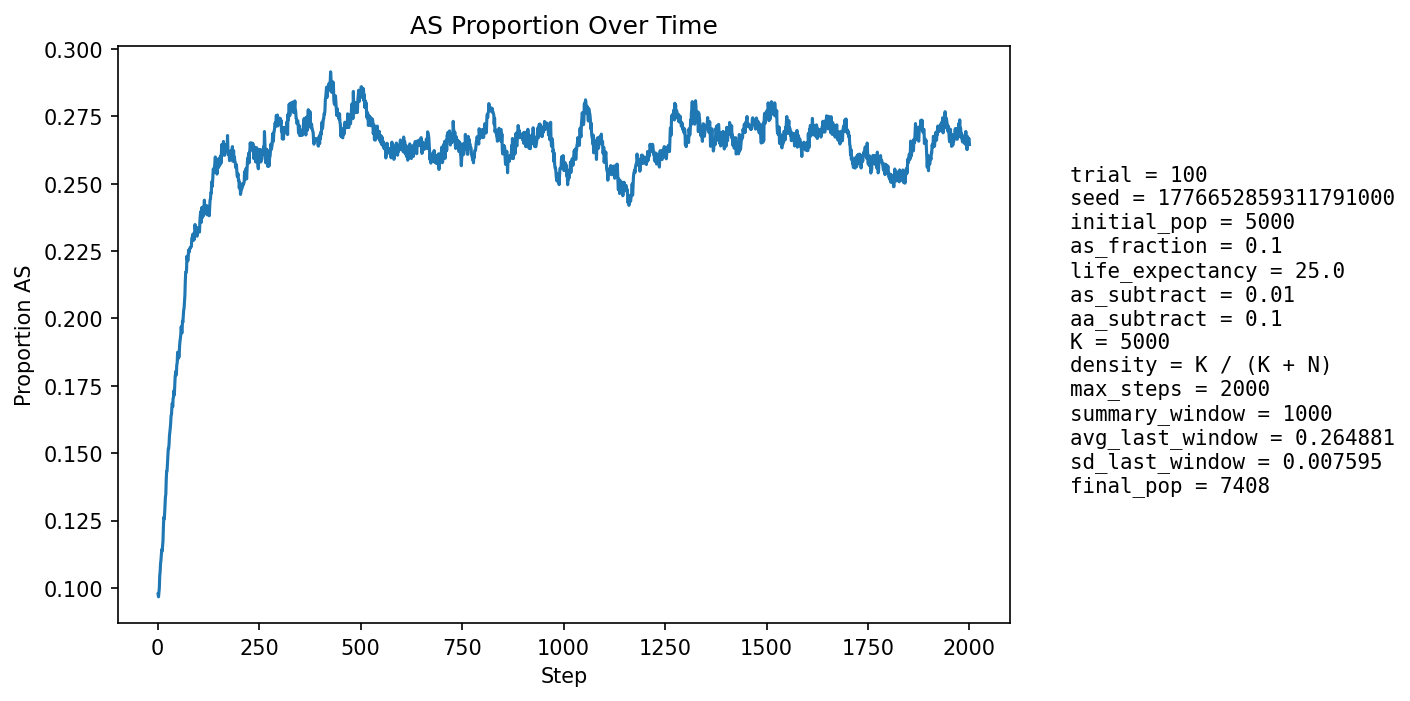

Values plotted in this chart, from the file beside it:
step, population_size, births, newborn_AA, newborn_AS, newborn_SS, prop_newborn_AA, prop_newborn_AS, prop_newborn_SS, prop_repro_AA, prop_repro_AS, prop_AS_population
1, 5313, 1294, 1181, 110, 3, 0.9127, 0.08501, 0.002318, 0.9007, 0.09927, 0.09768
2, 5400, 1256, 1154, 99, 3, 0.9188, 0.07882, 0.002389, 0.9004, 0.09961, 0.09667
3, 5483, 1245, 1132, 110, 3, 0.9092, 0.08835, 0.00241, 0.9004, 0.09961, 0.0983
4, 5533, 1209, 1094, 113, 2, 0.9049, 0.09347, 0.001654, 0.8966, 0.1034, 0.09995
5, 5643, 1254, 1115, 137, 2, 0.8892, 0.1093, 0.001595, 0.897, 0.103, 0.1046
6, 5748, 1280, 1146, 132, 2, 0.8953, 0.1031, 0.001563, 0.8987, 0.1013, 0.1059
7, 5851, 1300, 1156, 142, 2, 0.8892, 0.1092, 0.001538, 0.898, 0.102, 0.109
8, 5949, 1311, 1173, 136, 2, 0.8947, 0.1037, 0.001526, 0.8963, 0.1037, 0.1103
9, 6047, 1329, 1185, 139, 5, 0.8916, 0.1046, 0.003762, 0.8914, 0.1086, 0.1121
10, 6148, 1347, 1198, 147, 2, 0.8894, 0.1091, 0.001485, 0.8885, 0.1115, 0.1142
11, 6249, 1366, 1226, 135, 5, 0.8975, 0.09883, 0.00366, 0.8851, 0.1149, 0.1136
12, 6355, 1393, 1239, 150, 4, 0.8894, 0.1077, 0.002872, 0.8842, 0.1158, 0.1157
13, 6432, 1389, 1230, 153, 6, 0.8855, 0.1102, 0.00432, 0.8818, 0.1182, 0.1174
14, 6508, 1394, 1212, 177, 5, 0.8694, 0.127, 0.003587, 0.8789, 0.1211, 0.1225
15, 6581, 1403, 1217, 183, 3, 0.8674, 0.1304, 0.002138, 0.8783, 0.1217, 0.1261
16, 6651, 1417, 1255, 160, 2, 0.8857, 0.1129, 0.001411, 0.8772, 0.1228, 0.1255
17, 6709, 1424, 1251, 167, 6, 0.8785, 0.1173, 0.004213, 0.8764, 0.1236, 0.1274
18, 6771, 1433, 1249, 181, 3, 0.8716, 0.1263, 0.002094, 0.8715, 0.1285, 0.1306
19, 6820, 1438, 1241, 189, 8, 0.863, 0.1314, 0.005563, 0.8674, 0.1326, 0.1337
20, 6875, 1446, 1263, 179, 4, 0.8734, 0.1238, 0.002766, 0.8663, 0.1337, 0.1347
21, 6919, 1450, 1238, 209, 3, 0.8538, 0.1441, 0.002069, 0.865, 0.135, 0.14
22, 6959, 1456, 1238, 210, 8, 0.8503, 0.1442, 0.005495, 0.8625, 0.1375, 0.1433
23, 6999, 1460, 1265, 189, 6, 0.8664, 0.1295, 0.00411, 0.8585, 0.1415, 0.1433
24, 7036, 1463, 1259, 200, 4, 0.8606, 0.1367, 0.002734, 0.857, 0.143, 0.146
25, 7062, 1469, 1253, 206, 10, 0.853, 0.1402, 0.006807, 0.8513, 0.1487, 0.1484
26, 7098, 1473, 1252, 216, 5, 0.85, 0.1466, 0.003394, 0.8478, 0.1522, 0.1516
27, 7121, 1475, 1264, 200, 11, 0.8569, 0.1356, 0.007458, 0.8476, 0.1524, 0.1517
28, 7149, 1479, 1266, 207, 6, 0.856, 0.14, 0.004057, 0.8452, 0.1548, 0.1534
29, 7168, 1482, 1252, 221, 9, 0.8448, 0.1491, 0.006073, 0.8422, 0.1578, 0.1565
30, 7187, 1484, 1259, 218, 7, 0.8484, 0.1469, 0.004717, 0.8394, 0.1606, 0.1578
31, 7203, 1485, 1256, 221, 8, 0.8458, 0.1488, 0.005387, 0.8395, 0.1605, 0.1594
32, 7221, 1487, 1254, 224, 9, 0.8433, 0.1506, 0.006052, 0.8382, 0.1618, 0.1613
33, 7237, 1489, 1248, 232, 9, 0.8381, 0.1558, 0.006044, 0.8365, 0.1635, 0.164
34, 7247, 1491, 1257, 221, 13, 0.8431, 0.1482, 0.008719, 0.8353, 0.1647, 0.1643
35, 7259, 1493, 1244, 238, 11, 0.8332, 0.1594, 0.007368, 0.8329, 0.1671, 0.1672
36, 7274, 1494, 1252, 233, 9, 0.838, 0.156, 0.006024, 0.8313, 0.1687, 0.1685
37, 7276, 1495, 1266, 212, 17, 0.8468, 0.1418, 0.01137, 0.8288, 0.1712, 0.1673
38, 7290, 1496, 1252, 239, 5, 0.8369, 0.1598, 0.003342, 0.8282, 0.1718, 0.1704
39, 7292, 1496, 1253, 232, 11, 0.8376, 0.1551, 0.007353, 0.8249, 0.1751, 0.1709
40, 7296, 1497, 1239, 243, 15, 0.8277, 0.1623, 0.01002, 0.8231, 0.1769, 0.1732
41, 7305, 1496, 1265, 219, 12, 0.8456, 0.1464, 0.008021, 0.825, 0.175, 0.1717
42, 7309, 1499, 1240, 246, 13, 0.8272, 0.1641, 0.008672, 0.8227, 0.1773, 0.175
43, 7317, 1499, 1230, 261, 8, 0.8205, 0.1741, 0.005337, 0.822, 0.178, 0.1785
44, 7320, 1499, 1236, 250, 13, 0.8245, 0.1668, 0.008672, 0.8197, 0.1803, 0.1795
45, 7325, 1499, 1238, 248, 13, 0.8259, 0.1654, 0.008672, 0.821, 0.179, 0.1805
46, 7333, 1499, 1262, 230, 7, 0.8419, 0.1534, 0.00467, 0.819, 0.181, 0.1791
47, 7337, 1500, 1229, 260, 11, 0.8193, 0.1733, 0.007333, 0.8157, 0.1843, 0.1829
48, 7346, 1502, 1243, 251, 8, 0.8276, 0.1671, 0.005326, 0.8132, 0.1868, 0.1834
49, 7345, 1502, 1213, 274, 15, 0.8076, 0.1824, 0.009987, 0.8109, 0.1891, 0.1875
50, 7353, 1503, 1255, 235, 13, 0.835, 0.1564, 0.008649, 0.8121, 0.1879, 0.185
51, 7355, 1503, 1235, 256, 12, 0.8217, 0.1703, 0.007984, 0.8093, 0.1907, 0.1872
52, 7354, 1504, 1253, 237, 14, 0.8331, 0.1576, 0.009309, 0.8087, 0.1913, 0.1855
53, 7357, 1504, 1242, 251, 11, 0.8258, 0.1669, 0.007314, 0.8041, 0.1959, 0.1866
54, 7361, 1504, 1220, 273, 11, 0.8112, 0.1815, 0.007314, 0.8062, 0.1938, 0.1901
55, 7366, 1504, 1222, 271, 11, 0.8125, 0.1802, 0.007314, 0.8059, 0.1941, 0.1917
56, 7365, 1503, 1222, 265, 16, 0.813, 0.1763, 0.01065, 0.808, 0.192, 0.1928
57, 7370, 1504, 1223, 270, 11, 0.8132, 0.1795, 0.007314, 0.8075, 0.1925, 0.1943
58, 7366, 1504, 1206, 279, 19, 0.8019, 0.1855, 0.01263, 0.8036, 0.1964, 0.197
59, 7374, 1507, 1242, 250, 15, 0.8242, 0.1659, 0.009954, 0.8015, 0.1985, 0.1946
60, 7371, 1506, 1234, 255, 17, 0.8194, 0.1693, 0.01129, 0.8004, 0.1996, 0.1947
... 1,940 more rows
